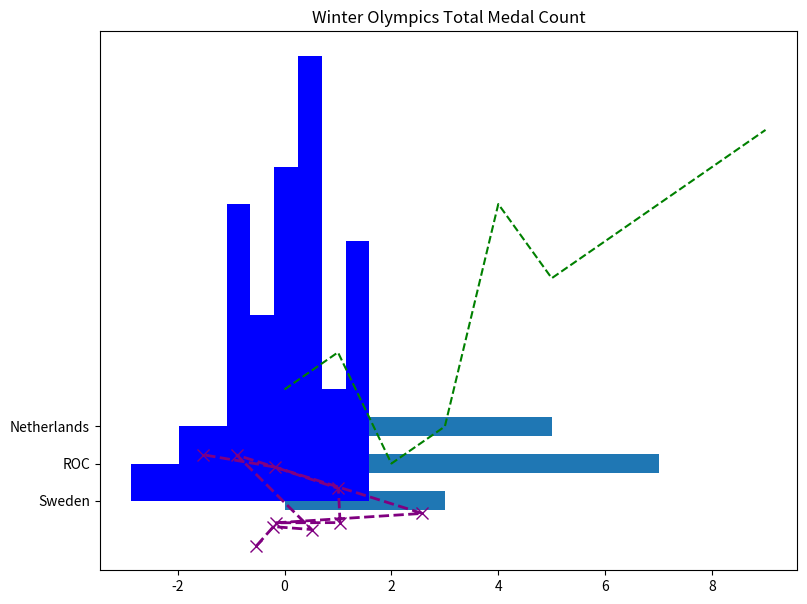
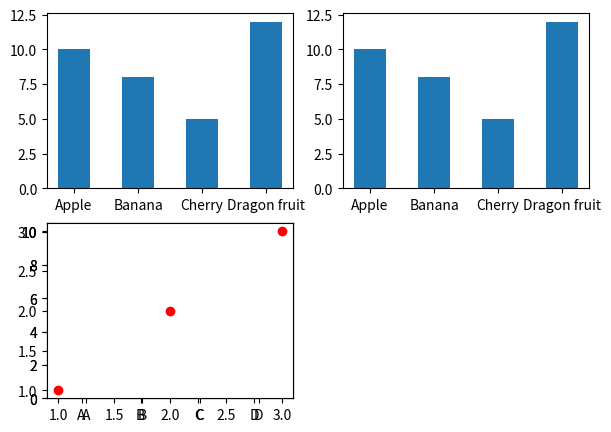
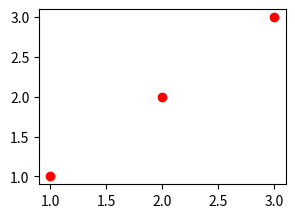

The matplotlib source for these figures, in order:
#!/usr/bin/env python
# coding: utf-8

# In[ ]:


get_ipython().run_line_magic('matplotlib', 'inline')
get_ipython().run_line_magic('matplotlib', 'notebook')

import matplotlib.pyplot as plt
import numpy as np
import pandas as pd
import seaborn

# way 1 to draw a graph 
plt.figure(figsize=(9,7))
plt.plot(np.random.randn(10),np.random.randn(10),
         color='purple',linestyle='dashed',linewidth=2,
         marker='x',markersize=8)

plt.plot([3,4,1,2,8,6,7,8,9,10],'g--')
plt.show()

plt.barh(['Sweden','ROC','Netherlands'],[3,7,5],height=.5)
plt.title('Winter Olympics Total Medal Count')

plt.hist(np.random.randn(50),bins=10,color='blue')

# way 2 to draw a graph
myFig = plt.figure(figsize=(7,5))

myPlot = myFig.add_subplot(2,2,2)
myPlot.bar(['Apple','Banana','Cherry','Dragon fruit'],[10,8,5,12],width=0.5)

myPlot = myFig.add_subplot(2,2,1)
myPlot.bar(['Apple','Banana','Cherry','Dragon fruit'],[10,8,5,12],width=0.5)

myPlot = myFig.add_subplot(2,2,3)
myPlot.bar(['A','B','C','D'],[2,8,3,10],width=0.8)

myPlot = myFig.add_subplot(2,2,3)
myPlot.bar(['A','B','C','D'],[2,8,3,10],width=1.0)

myPlot = myFig.add_subplot(2,2,3)
myPlot.scatter([1,2,3],[1,2,3],color='red')

myFig2 = plt.figure(figsize=(7,5))

myPlot = myFig2.add_subplot(2,2,1)
myPlot.scatter([1,2,3],[1,2,3],color='red')

